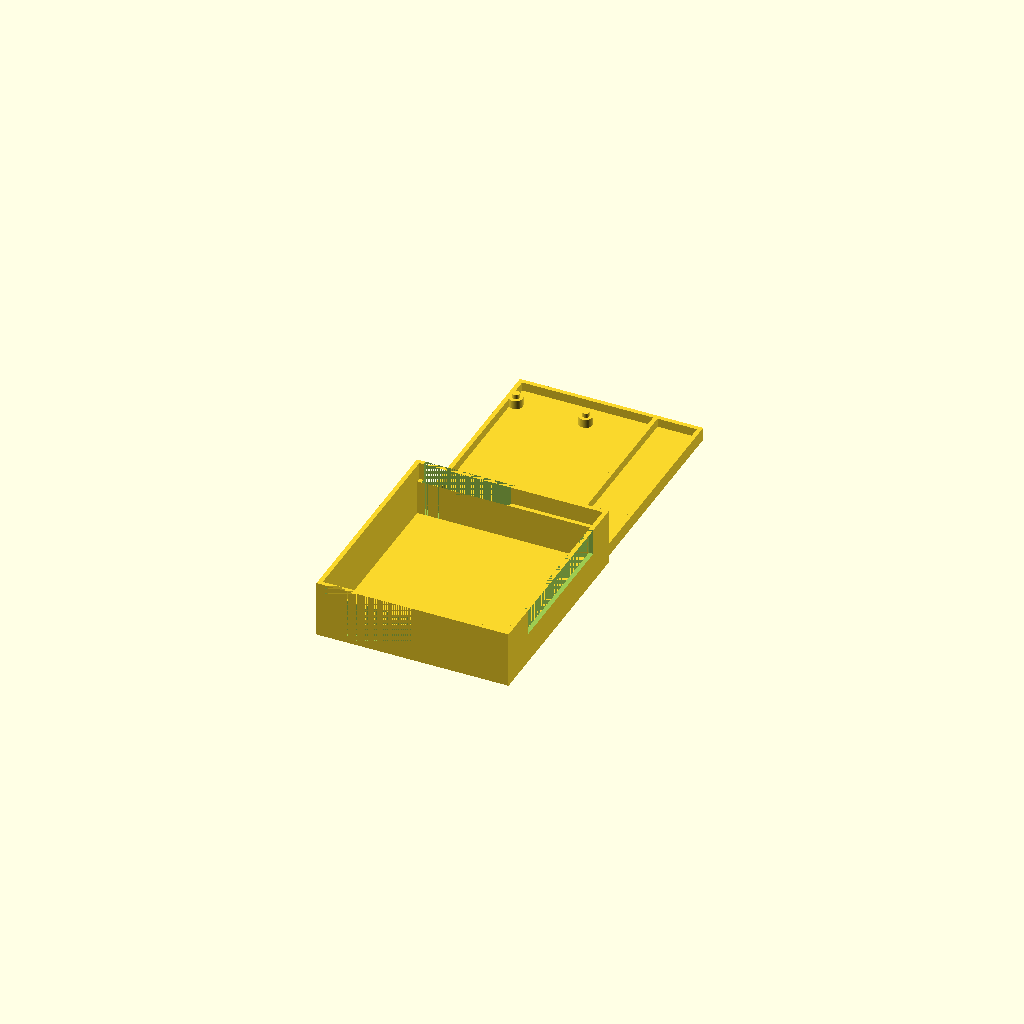
Cell 1: the model at its default parameters.
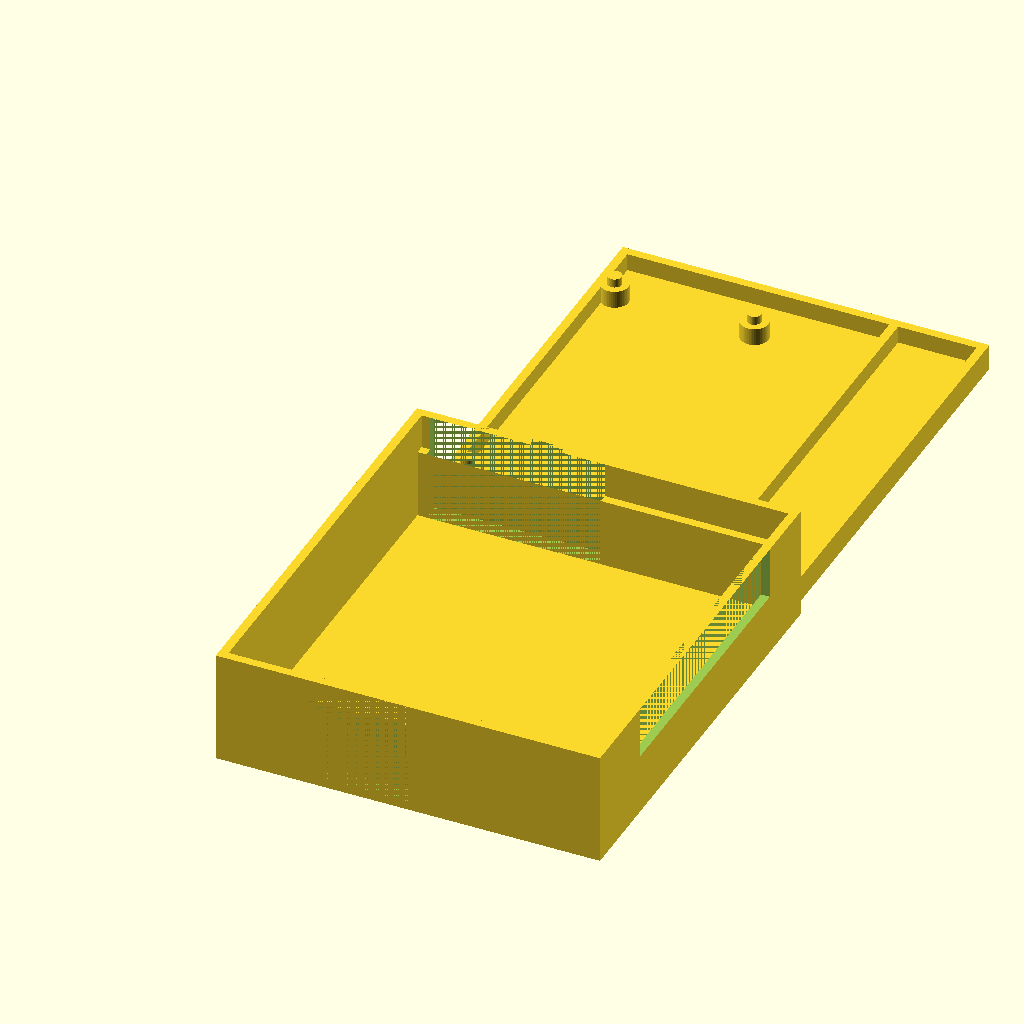
Cell 2: inch = 50.8 (everything else at default).
One fixed orthographic camera (rotation 55°, 0°, 25°; colour scheme Cornfield) for every cell.
OpenSCAD source file 3D/vrs/spacewar/joybox.scad:
// Initialization boilerplate
inch = 25.4; // mm
$fn=50;
thick = inch/16; //0.5; // mm wall thickness
slip = 0;//inch / 100; // friction fit
print = 1; // Position for printing

// Describe the PCB
pcbx = 2 * inch; // width
pcby = 2.9 * inch; // length
pcbz = inch/16; // thickness
over = 5/8 * inch; // IDC connector X overhang

// Describe the base.
// The base supports the PCB, and also
// covers the overhang.
baselx = thick + slip;
basely = thick + slip;
basehx = baselx + pcbx + over;
basehy = basely + pcby;
baselz = 0;
basehz = thick + inch/8;

// Post positions (to match detents in PCB)
detentlx = 1/8 * inch;;
detently = 5/16 * inch;
detenthx = detentlx + inch;
detenthy = 2.57 * inch;

splith = thick + inch/8 + pcbz;

// A post
module post() {
// cylinder(h=inch/8, d=inch/5);
   cylinder(h=splith-thick-pcbz, d=inch/5);
   cylinder(h=splith-pcbz, d=inch/10);
}

// Have enough now to draw the base.
module base() {
  // Base
  cube([basehx-baselx, basehy-basely, thick]);
  // Walls
  cube([thick, pcby, basehz]);
  translate([pcbx-thick, 0, 0])
    cube([thick, pcby, basehz]);
  translate([pcbx+over-thick, 0, 0])
    cube([thick, pcby, basehz]);
  cube([pcbx+over, thick, basehz]);
  translate([0, pcby, 0])
    cube([pcbx+over, thick, basehz]);
  // Detents
  translate([detentlx, detently, thick]) post();
  translate([detentlx, detenthy, thick]) post();
  translate([detenthx, detently, thick]) post();
  translate([detenthx, detenthy, thick]) post();
}

// Describe the PCB.
pcblx = thick + slip;
pcbly = thick + slip;
pcbhx = pcblx + pcbx;
pcbhy = pcbly + pcby;
pcblz = thick + inch/8 + slip;
pcbhz = pcblz + inch/16 + slip;

// Draw a PCB mock-up
module pcb() {
    cube([pcbhx-pcblx, pcbhy-pcbly, pcbhz-pcblz]);
}

// Outer box dimensions
boxh = 0.75 * inch;

boxlx = 0;
boxly = 0;
boxlz = 0;
boxhx = pcbhx + over + slip;
boxhy = pcbhy + thick + slip;
boxhz = pcbhz + inch / 2 + thick;

module top() {
  // Cap
  if (print) { // 0 for debugging
    translate([boxlx, boxly, boxhz-thick])
      cube([boxhx, boxhy, thick]);
  }
  // Walls
  cube([thick, thick+boxhy, boxhz]);
  translate([boxhx, 0, 0])
    cube([thick, boxhy, boxhz]);
  cube([boxhx, thick, boxhz]);
  translate([thick, boxhy, 0])
    cube([boxhx, thick, boxhz]);
  // Ridges
//The flush-mounted DE-9s prevent this ridge.
//translate([thick, 0, pcbhz+slip])
//  cube([thick, pcbhy+slip, thick]);
// The ribbon cable prevents this ridge.  
//translate([pcbhx-thick, 0, pcbhz+slip])
//  cube([thick, pcbhy+slip, thick]);
  translate([0, thick, pcbhz+slip])
    cube([boxhx, thick, boxhz-pcbhz-slip]);
  translate([0, boxhy-thick, pcbhz+slip])
    cube([boxhx, thick, boxhz-pcbhz-slip]);
}

module lid() {
  difference () {
    top();
    // subtract openings
    translate([2*thick, 0, 0])
      cube([1.25*inch, inch/8, pcbhz+inch/2]);
    translate([2*thick, pcbhy+slip, 0])
      cube([1.25*inch, inch/8, pcbhz+inch/2]);
    translate([boxhx, pcbhy/2 - inch, 0])
      cube([inch/8, 2*inch, pcbhz+inch/8]);
  }
}

if (print) {
  translate([baselx, basely, baselz]) base();
  translate([0, 0, boxhz])
    rotate([180, 0, 0])
      translate ([boxlx, boxly, boxlz]) lid();
} else {
  translate([baselx, basely, baselz]) base();
  translate([pcblx, pcbly, pcblz]) pcb();
  translate([boxlx, boxly, boxlz]) lid();
}
Customizer parameters (derived from the source; name, type, default, range or options):
inch: number, default 25.4
slip: number, default 0
print: number, default 1
baselz: number, default 0
